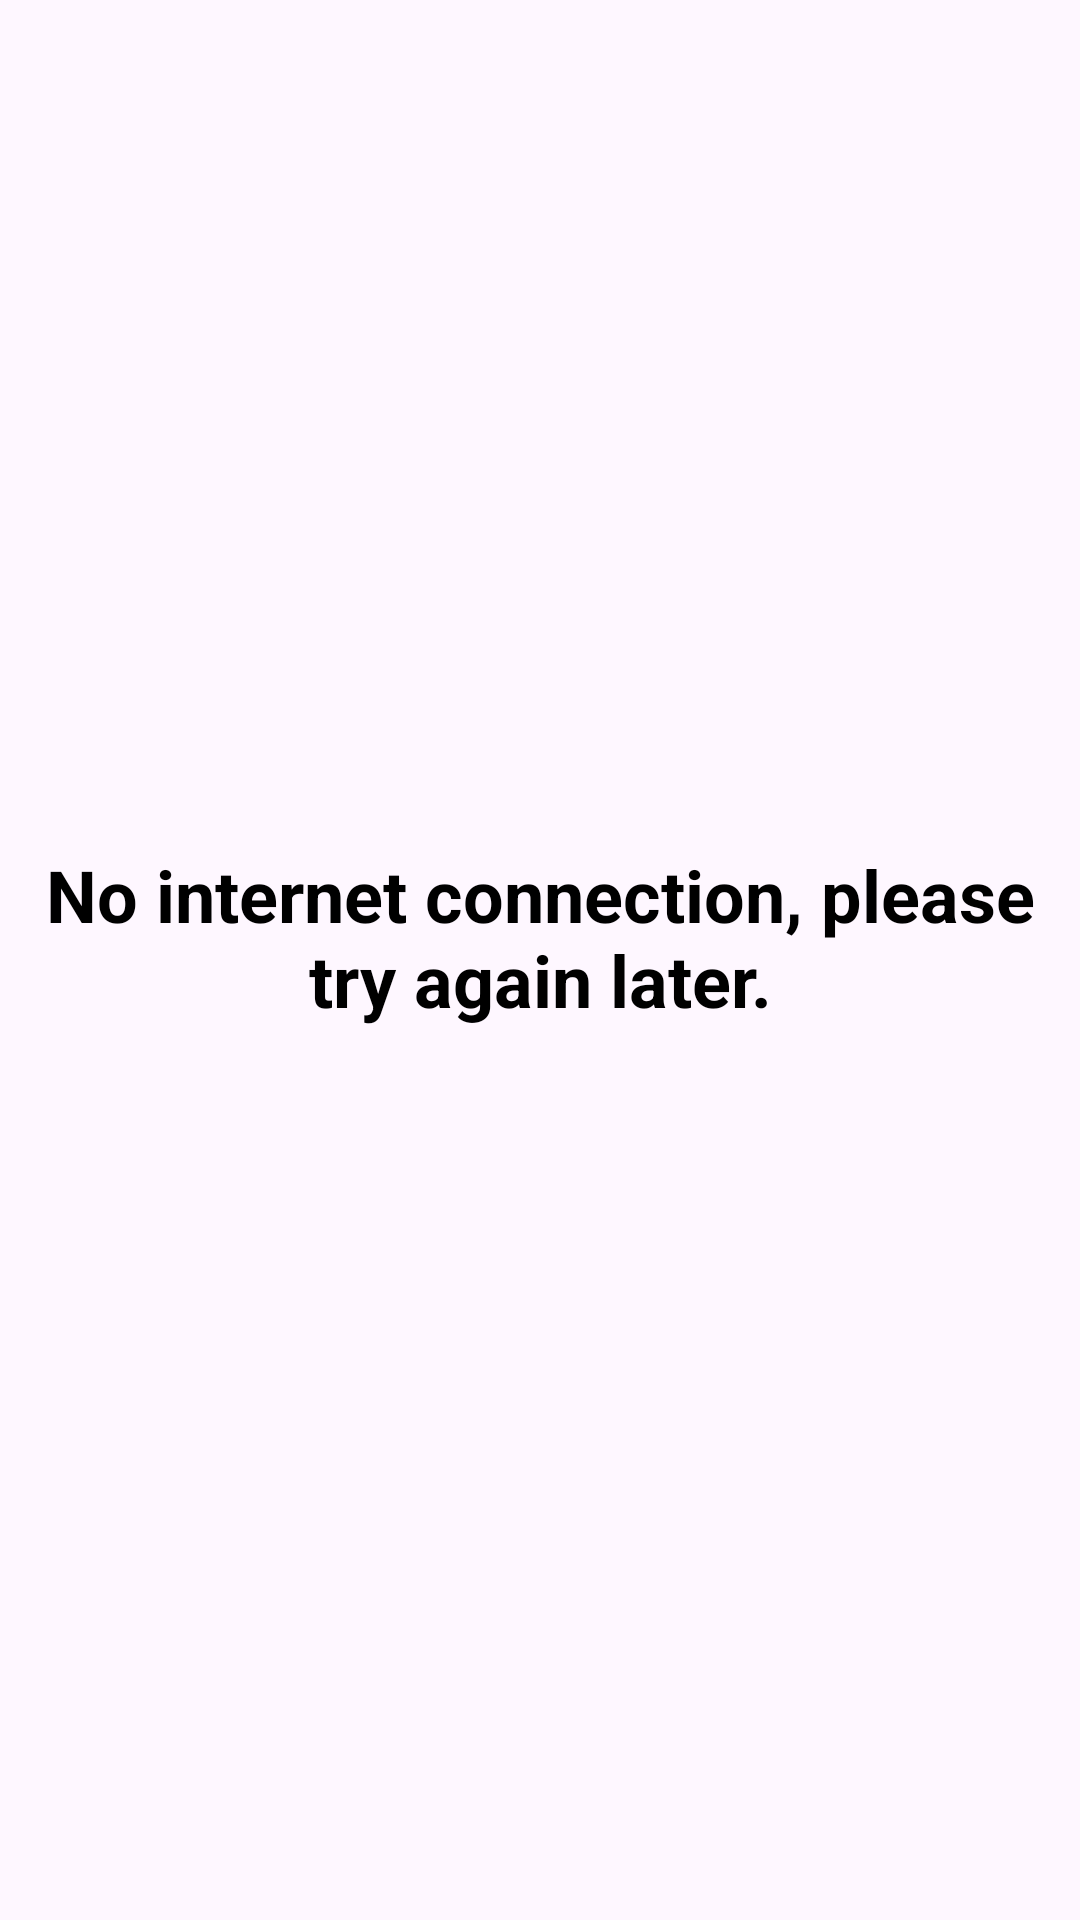

The Android layout XML behind this screen, and the referenced resources:
<!-- AndroidManifest.xml: application theme Theme.CraveYard -->
<!-- res/layout/fragment_category.xml -->
<?xml version="1.0" encoding="utf-8"?>
<androidx.constraintlayout.widget.ConstraintLayout
    xmlns:android="http://schemas.android.com/apk/res/android"
    xmlns:app="http://schemas.android.com/apk/res-auto"
    xmlns:tools="http://schemas.android.com/tools"
    android:layout_width="match_parent"
    android:layout_height="match_parent"
    tools:context=".ui.recipe.category.view.CategoryFragment">

    <LinearLayout
        android:layout_width="match_parent"
        android:layout_height="match_parent"
        android:orientation="vertical">

        <TextView
            android:id="@+id/no_internet_category"
            android:layout_width="match_parent"
            android:layout_height="wrap_content"
            android:layout_marginTop="282dp"
            android:gravity="center"
            android:text="@string/no_internet"
            android:textAlignment="center"
            android:textColor="@color/black"
            android:textSize="24sp"
            android:textStyle="bold" />

        <ProgressBar
            android:id="@+id/progress_bar"
            android:layout_width="60dp"
            android:layout_height="60dp"
            android:layout_gravity="center"
            android:layout_marginTop="300dp"
            android:indeterminateTint="@color/light_red"
            android:visibility="visible" />

        <androidx.recyclerview.widget.RecyclerView
                android:id="@+id/rv_category"
                android:layout_width="match_parent"
                android:layout_height="match_parent"
                android:layout_marginStart="16dp"
                android:layout_marginTop="16dp"
                android:layout_marginEnd="16dp"
                android:layout_marginBottom="16dp"
                app:layout_constraintBottom_toBottomOf="parent"
                app:layout_constraintEnd_toEndOf="parent"
                app:layout_constraintStart_toStartOf="parent"
                app:layout_constraintTop_toTopOf="parent" />

    </LinearLayout>
</androidx.constraintlayout.widget.ConstraintLayout>
<!-- resources referenced by this layout -->
<resources>
  <color name="black">#FF000000</color>
  <color name="light_red">#E23E3E</color>
  <string name="no_internet">No internet connection, please try again later.</string>
  <style name="Theme.CraveYard" parent="Base.Theme.CraveYard" />
  <style name="Base.Theme.CraveYard" parent="Theme.Material3.DayNight.NoActionBar">
          
          
      </style>
</resources>
